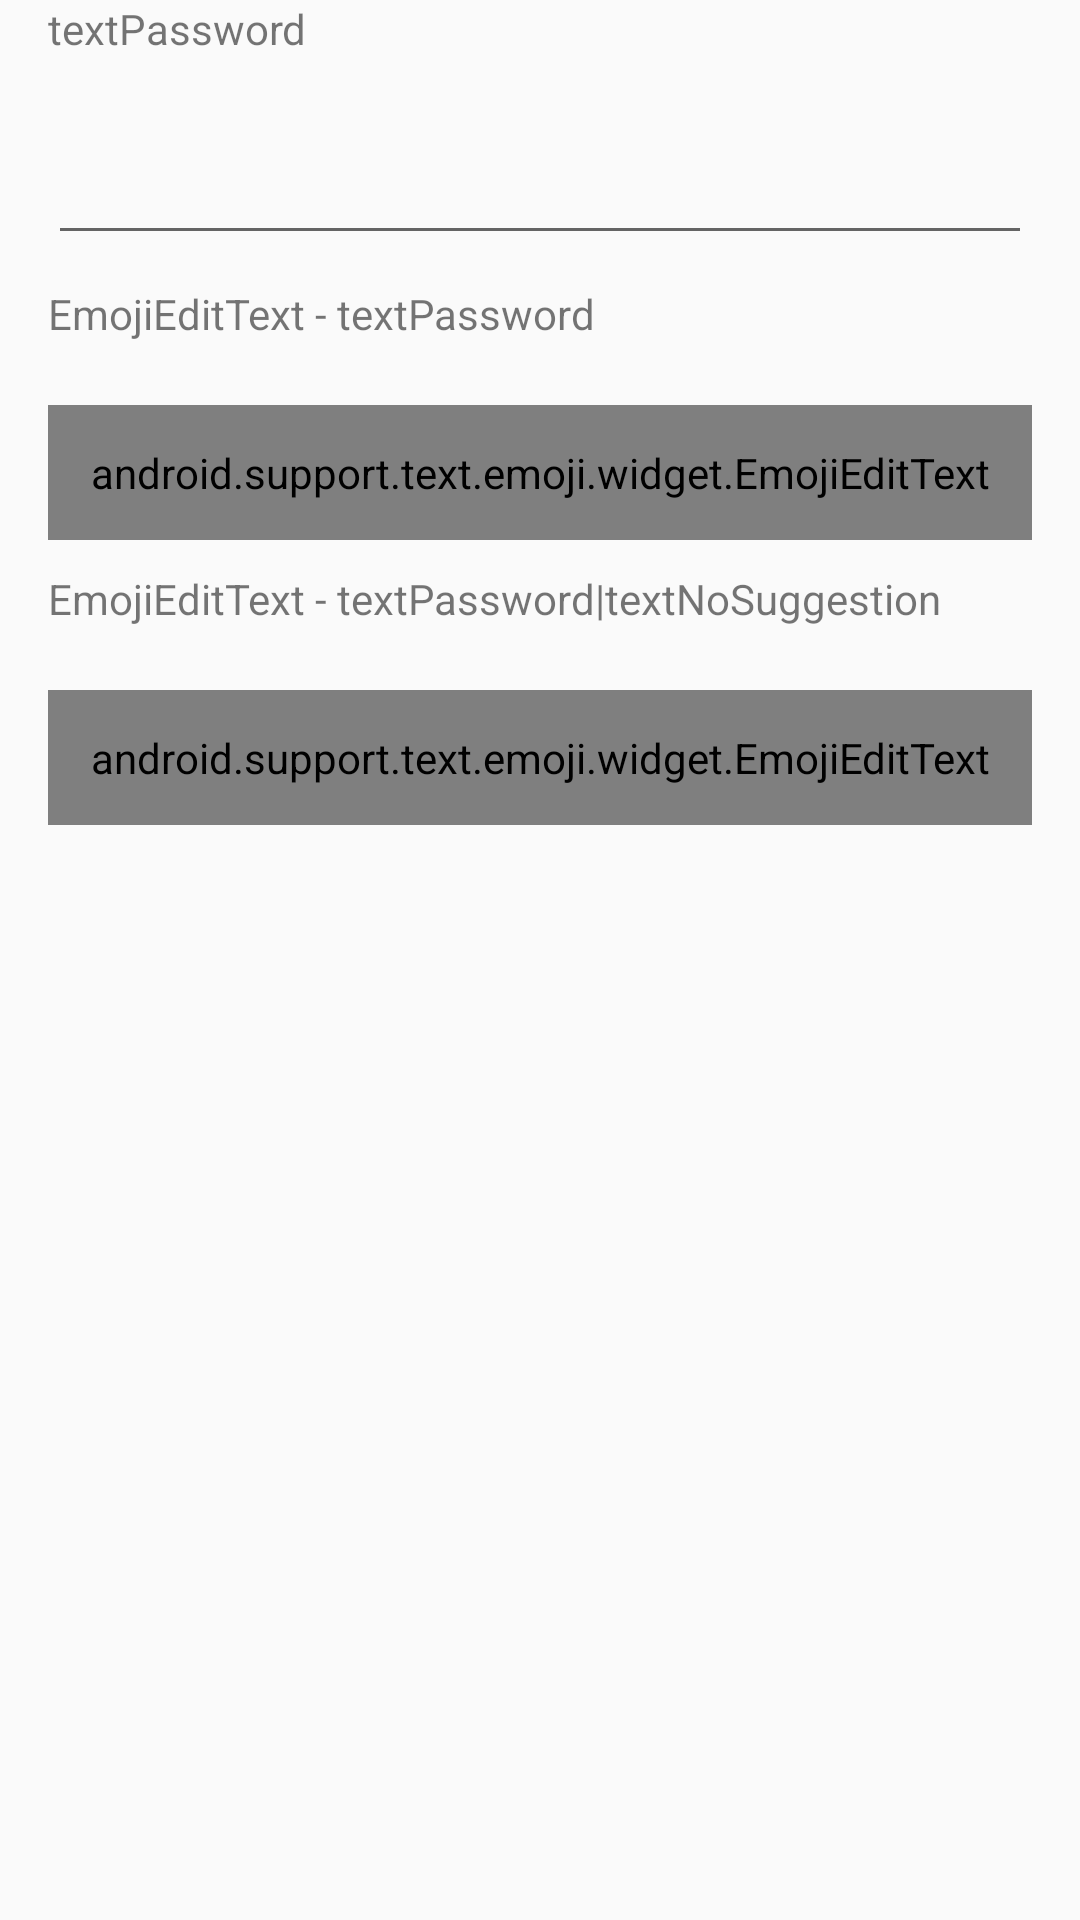

The Android layout XML behind this screen, and the referenced resources:
<!-- AndroidManifest.xml: application theme AppTheme -->
<!-- res/layout/activity_edittext.xml -->
<?xml version="1.0" encoding="utf-8"?>
<ScrollView xmlns:android="http://schemas.android.com/apk/res/android"
            android:layout_width="match_parent"
            android:layout_height="match_parent"
    >

    <LinearLayout
        android:layout_width="match_parent"
        android:layout_height="match_parent"
        android:orientation="vertical"
        android:paddingEnd="16dp"
        android:paddingStart="16dp"
        >

        <TextView
            android:layout_width="match_parent"
            android:layout_height="30dp"
            android:layout_marginBottom="10dp"
            android:text="textPassword"/>

        <EditText
            android:id="@+id/editText1"
            android:layout_width="match_parent"
            android:layout_height="45dp"
            android:layout_marginBottom="10dp"
            android:inputType="textPassword"
            />

        
        
        
        
        

        
        
        
        
        
        

        <TextView
            android:layout_width="match_parent"
            android:layout_height="30dp"
            android:layout_marginBottom="10dp"
            android:text="EmojiEditText - textPassword"/>

        <android.support.text.emoji.widget.EmojiEditText
            android:id="@+id/editText2"
            android:layout_width="match_parent"
            android:layout_height="45dp"
            android:layout_marginBottom="10dp"
            android:inputType="textPassword"
            />

        <TextView
            android:layout_width="match_parent"
            android:layout_height="30dp"
            android:layout_marginBottom="10dp"
            android:text="EmojiEditText - textPassword|textNoSuggestion"/>

        <android.support.text.emoji.widget.EmojiEditText
            android:id="@+id/editText3"
            android:layout_width="match_parent"
            android:layout_height="45dp"
            android:layout_marginBottom="10dp"
            android:inputType="textPassword"
            android:maxLines="1"
            />

    </LinearLayout>
</ScrollView>
<!-- resources referenced by this layout -->
<resources>
  <style name="AppTheme" parent="Theme.AppCompat.Light.DarkActionBar">
          
          <item name="colorPrimary">@color/colorPrimary</item>
          <item name="colorPrimaryDark">@color/colorPrimaryDark</item>
          <item name="colorAccent">@color/colorAccent</item>
      </style>
  <!-- not gathered from this repository: default colours our renderer supplied (Android Studio template values) -->
  <color name="colorPrimary">#FF6200EE</color>
  <color name="colorPrimaryDark">#FF3700B3</color>
  <color name="colorAccent">#FF03DAC5</color>
</resources>
